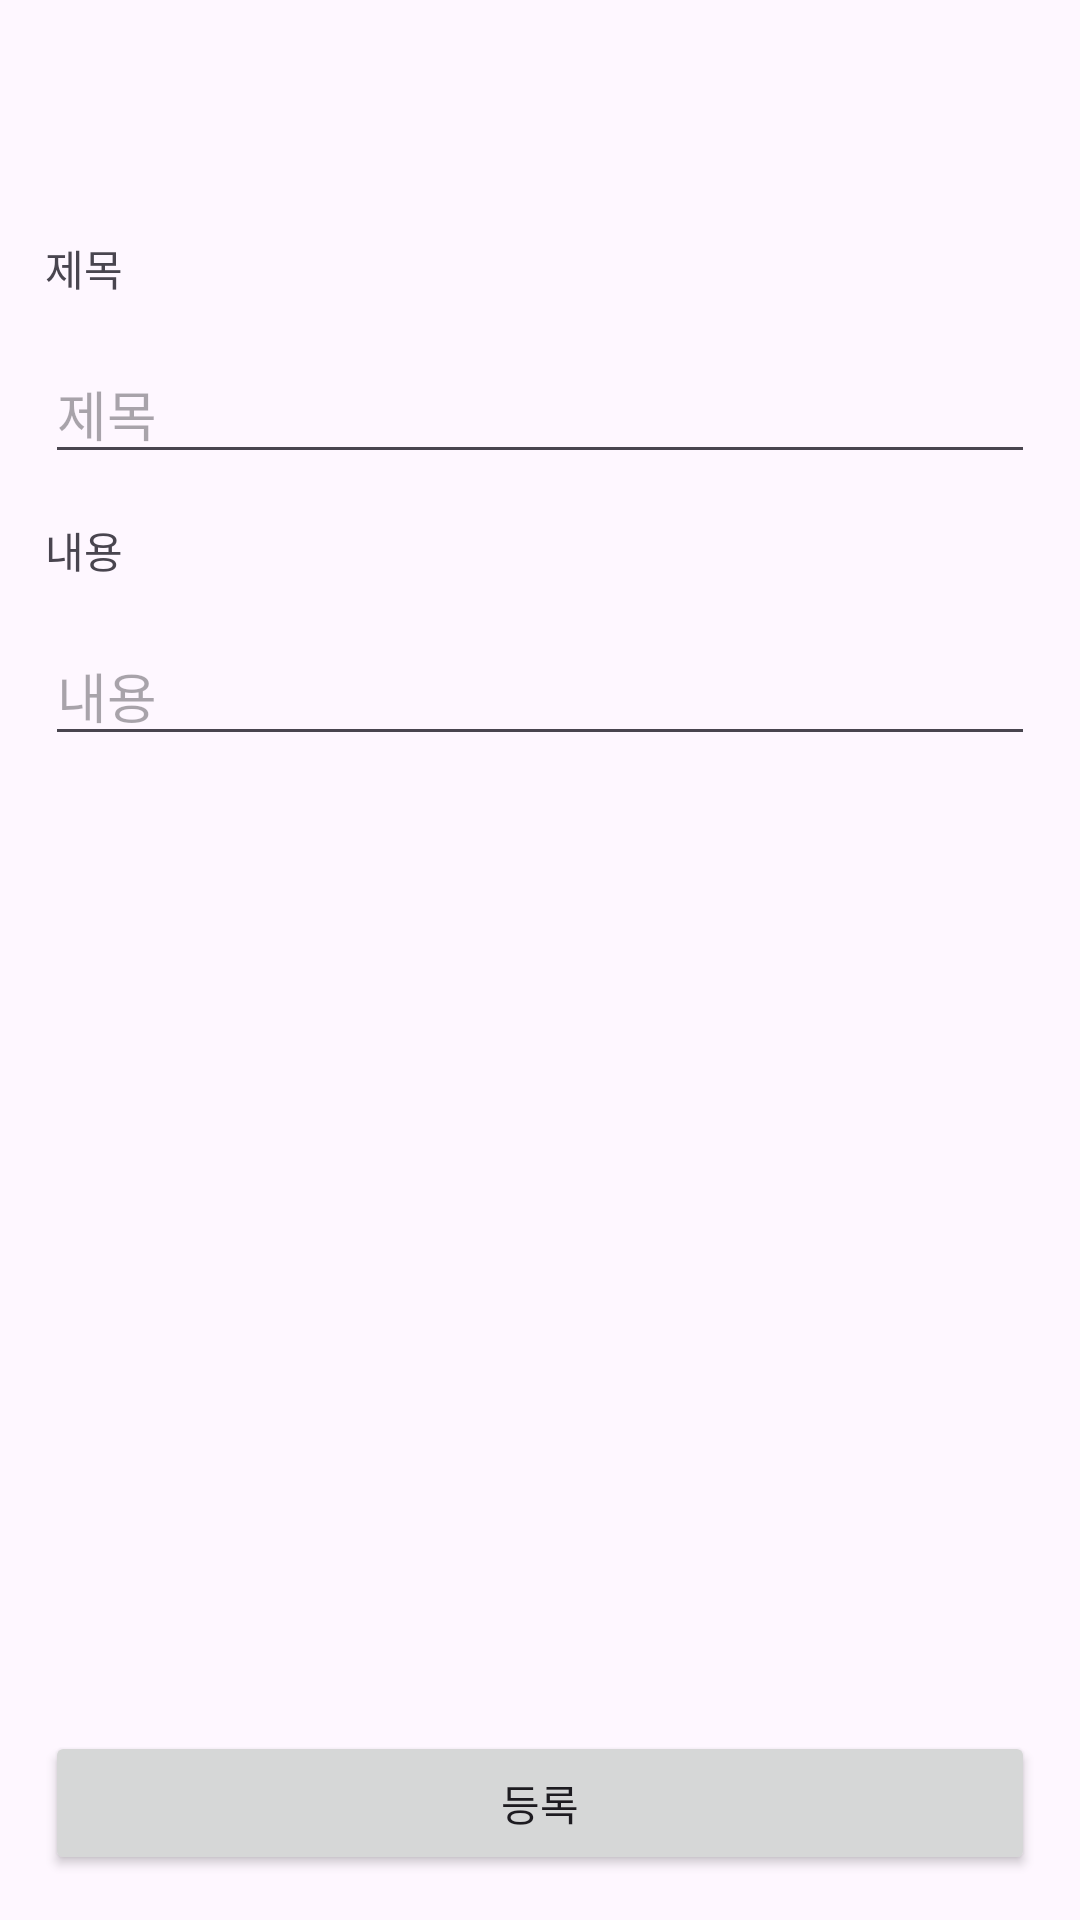

Here is an Android app screen rendered from its layout file. Give the layout XML and the strings, colors and styles it references.
<!-- AndroidManifest.xml: application theme Theme.AdvencedPartyMission1 -->
<!-- res/layout/activity_write_todo.xml -->
<?xml version="1.0" encoding="utf-8"?>
<androidx.constraintlayout.widget.ConstraintLayout xmlns:android="http://schemas.android.com/apk/res/android"
    xmlns:app="http://schemas.android.com/apk/res-auto"
    xmlns:tools="http://schemas.android.com/tools"
    android:layout_width="match_parent"
    android:layout_height="match_parent"
    tools:context=".todo.WriteTodoActivity">

    <include
        android:id="@+id/layout_toolbar_write"
        layout="@layout/layout_toolbar"
        android:layout_width="match_parent"
        android:layout_height="wrap_content"
        app:layout_constraintEnd_toEndOf="parent"
        app:layout_constraintStart_toStartOf="parent"
        app:layout_constraintTop_toTopOf="parent" />

    <TextView
        android:id="@+id/tv_title_write"
        android:layout_width="0dp"
        android:layout_height="wrap_content"
        app:layout_constraintStart_toStartOf="parent"
        app:layout_constraintEnd_toEndOf="parent"
        app:layout_constraintTop_toBottomOf="@+id/layout_toolbar_write"
        android:text="제목"
        android:layout_margin="15dp" />

    <EditText
        android:id="@+id/et_title_write"
        android:layout_width="0dp"
        android:layout_height="wrap_content"
        app:layout_constraintStart_toStartOf="parent"
        app:layout_constraintEnd_toEndOf="parent"
        android:layout_margin="15dp"
        android:hint="제목"
        app:layout_constraintTop_toBottomOf="@+id/tv_title_write" />

    <TextView
        android:id="@+id/tv_content_write"
        android:layout_width="0dp"
        android:layout_height="wrap_content"
        app:layout_constraintStart_toStartOf="parent"
        app:layout_constraintEnd_toEndOf="parent"
        app:layout_constraintTop_toBottomOf="@+id/et_title_write"
        android:text="내용"
        android:layout_margin="15dp" />

    <EditText
        android:id="@+id/et_content_write"
        android:layout_width="0dp"
        android:layout_height="wrap_content"
        app:layout_constraintStart_toStartOf="parent"
        app:layout_constraintEnd_toEndOf="parent"
        android:layout_margin="15dp"
        android:hint="내용"
        app:layout_constraintTop_toBottomOf="@+id/tv_content_write" />

    <Button
        android:id="@+id/btn_add_write"
        android:layout_width="0dp"
        android:layout_height="wrap_content"
        app:layout_constraintStart_toStartOf="parent"
        app:layout_constraintEnd_toEndOf="parent"
        app:layout_constraintBottom_toBottomOf="parent"
        android:layout_margin="15dp"
        android:text="등록" />

</androidx.constraintlayout.widget.ConstraintLayout>
<!-- res/layout/layout_toolbar.xml (included above) -->
<?xml version="1.0" encoding="utf-8"?>
<androidx.constraintlayout.widget.ConstraintLayout xmlns:android="http://schemas.android.com/apk/res/android"
    android:layout_width="match_parent"
    android:layout_height="match_parent"
    xmlns:app="http://schemas.android.com/apk/res-auto">

    <androidx.appcompat.widget.Toolbar
        android:id="@+id/toolbar"
        app:layout_constraintEnd_toEndOf="parent"
        app:layout_constraintStart_toStartOf="parent"
        app:layout_constraintTop_toTopOf="parent"
        android:layout_width="match_parent"
        android:layout_height="wrap_content" />

</androidx.constraintlayout.widget.ConstraintLayout>
<!-- resources referenced by this layout -->
<resources>
  <style name="Theme.AdvencedPartyMission1" parent="Base.Theme.AdvencedPartyMission1" />
  <style name="Base.Theme.AdvencedPartyMission1" parent="Theme.Material3.DayNight.NoActionBar">
          
          
      </style>
</resources>
